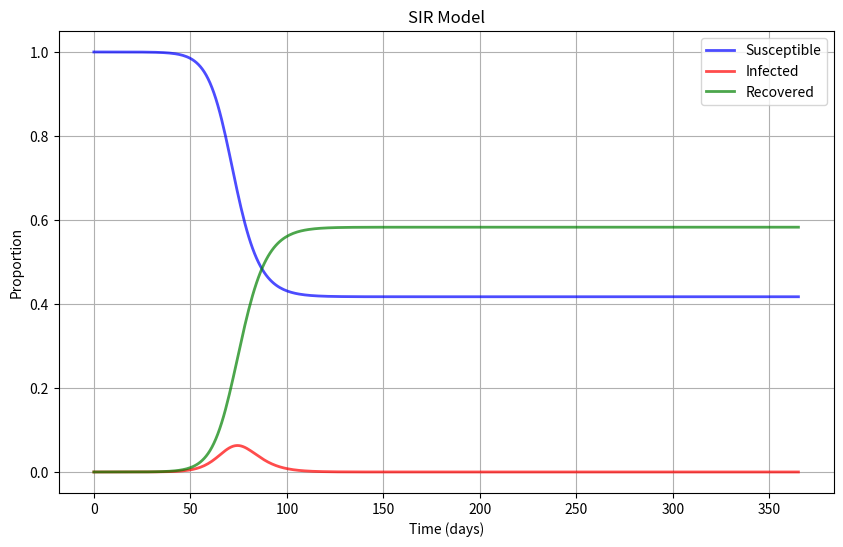

Write the Python code that produced this figure.
import numpy as np
from scipy.integrate import odeint
import matplotlib.pyplot as plt

# Parameters
N = 7900000  # Total population
I0 = 10 / N  # Initial proportion of infected individuals
S0 = 1 - I0  # Initial proportion of susceptible individuals
R0 = 0  # Initial proportion of recovered individuals
beta = 1/2  # Rate of infection (contacts per day)
gamma = 1/3  # Rate of recovery (recoveries per day)

# SIR model differential equations
def deriv(y, t, N, beta, gamma):
    S, I, R = y
    dSdt = -beta * S * I
    dIdt = beta * S * I - gamma * I
    dRdt = gamma * I
    return dSdt, dIdt, dRdt

# Initial conditions vector
y0 = S0, I0, R0

# Time vector
t = np.linspace(0, 365, 365)  # 365 days

# Integrate the SIR equations over the time grid t
ret = odeint(deriv, y0, t, args=(N, beta, gamma))
S, I, R = ret.T

# Plot the data on three separate curves for S(t), I(t) and R(t)
fig = plt.figure(figsize=(10, 6))
plt.plot(t, S, 'b', alpha=0.7, linewidth=2, label='Susceptible')
plt.plot(t, I, 'r', alpha=0.7, linewidth=2, label='Infected')
plt.plot(t, R, 'g', alpha=0.7, linewidth=2, label='Recovered')
plt.xlabel('Time (days)')
plt.ylabel('Proportion')
plt.title('SIR Model')
plt.legend()
plt.grid(True)
plt.show()

# Find out the time in days before the proportion of infected people peak
peak_index = np.argmax(I)
peak_time = t[peak_index]
print("Time before the proportion of infected people peaks:", peak_time, "days")
